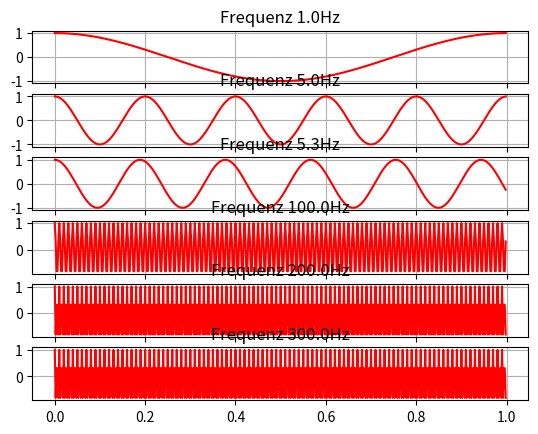
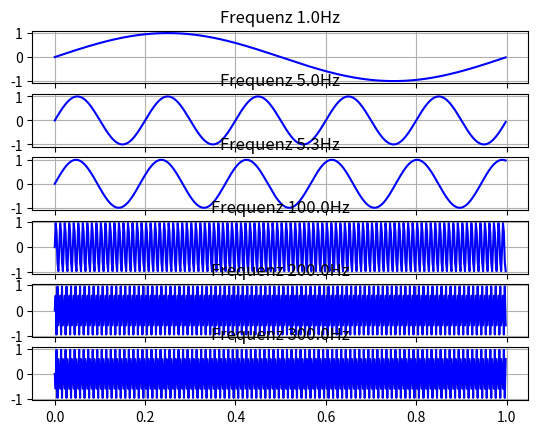

Write the Python code that produced these figures, in order.
import numpy as np
from matplotlib import pyplot as plt

t = np.arange(0,1,0.002)
f = np.array([1,5,5.3,100,200,300])

def PlotCos(t,f):
    fig = plt.figure("Verlauf Kosinus")
    fig.clf()

    for i,freq in enumerate(f):
        z = np.cos(2*np.pi*freq*t)
        ax = fig.add_subplot(len(f),1,i+1)
        ax.plot(t,z,'r')
        ax.grid()
        ax.set_title("Frequenz "+str(freq)+"Hz")

def PlotSin(t,f):
    fig = plt.figure("Verlauf Sinus")
    fig.clf()

    for i,freq in enumerate(f):
        z = np.sin(2*np.pi*freq*t)
        ax = fig.add_subplot(len(f),1,i+1)
        ax.plot(t,z,'b')
        ax.grid()
        ax.set_title("Frequenz "+str(freq)+"Hz")

PlotCos(t,f)
PlotSin(t,f)

#print(h)

plt.show()






